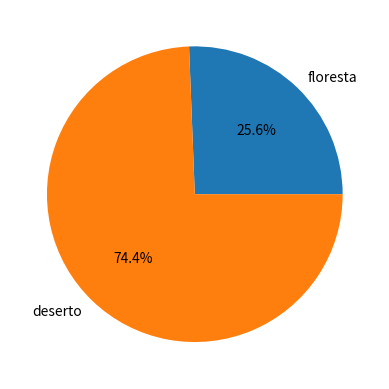

Source code (Python):
import matplotlib.pyplot as plt

label=['floresta', 'deserto']
dados =[31, 90]

fig, ax = plt.subplots()


ax.pie(dados, labels=label, autopct='%1.1f%%')

plt.show()

